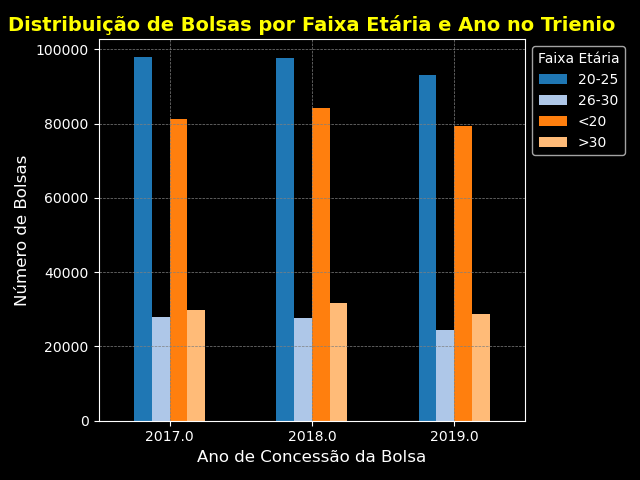

The data file committed next to this chart (first rows):
ANO_CONCESSAO_BOLSA; 20-25; 26-30; <20; >30
2017; 97783; 27815; 81179; 29859
2018; 97575; 27744; 84150; 31563
2019; 93125; 24325; 79392; 28713
